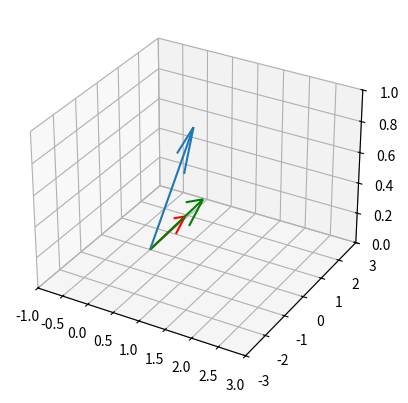

Python code for this plot:
# import numpy to perform operations on vector
import numpy as np
import matplotlib.pyplot as plt

#Function 'proj' calcultes the projection and plots the graph
def proj(u,v):
    # Task: Project vector u on vector v
    # finding norm of the vector v
    v_norm = np.sqrt(sum(v ** 2))

    # for projecting a vector u onto another vector v
    # find dot product using np.dot()
    proj_of_u_on_v = (np.dot(u, v) / v_norm ** 2) * v

    print("vector u (Blue) : ",u)
    print("vector v (Red) : ", v)
    print("Projection of Vector u on Vector v is (Green) : ", proj_of_u_on_v)

    #plot the graph
    fig=plt.figure()
    ax=plt.axes(projection='3d')
    ax.set_xlim([-1,3])
    ax.set_ylim([-3,3])
    ax.set_zlim([0,1])

    #origin for the vectors
    start=[0,0,0]
    ax.quiver(start[0],start[1],start[2],u[0],u[1],u[2]) #blue vector (u)
    ax.quiver(start[0],start[1],start[2],v[0],v[1],v[2],color='r') #red vector (v)
    ax.quiver(start[0],start[1],start[2],proj_of_u_on_v[0],proj_of_u_on_v[1],proj_of_u_on_v[2],color='g') #green vector (projection of u on v)
    plt.show()

#a) Generate random vectors a & v
u = np.random.rand(3)  # vector u
v = np.random.rand(3)  # vector v

#pass them to the function
proj(u,v)